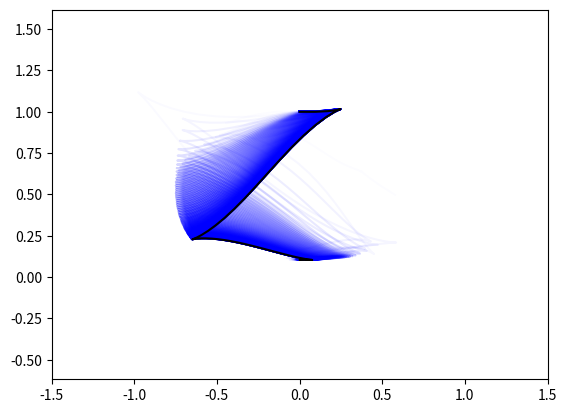

This chart was generated by the following Python code:
import numpy as np
import matplotlib.pyplot as plt

delta = 0.1
N = 100
Q = np.eye(3)
R = np.eye(2)
Qter = 100 * np.eye(3)
iterations = 100
n = 3
m = 2
alpha = 0.9

x = np.zeros((n, N+1))
x[:, 0] = np.array([0, 1, 0])

f = lambda x, u: x + delta * np.array([u[0] * np.cos(x[2]), u[0] * np.sin(x[2]), u[1]])
fx = lambda x, u: np.eye(n) + delta * np.array([[0, 0, -u[0] * np.sin(x[2])], [0, 0, u[0] * np.cos(x[2])], [0, 0, 0]])
fu = lambda x, u: delta * np.array([[np.cos(x[2]), 0], [np.sin(x[2]), 0], [0, 1]])
L = lambda x, u: x.T @ Q @ x + u.T @ R @ u
Lx = lambda x, u: 2 * Q @ x
Lu = lambda x, u: 2 * R @ u
Lxx = lambda x, u: 2 * Q
Lux = lambda x, u: np.zeros((m, n))
Luu = lambda x, u: 2 * R
L_ter = lambda x_ter: x_ter.T @ Qter @ x_ter
L_terx = lambda x_ter: 2 * Qter @ x_ter
L_terxx = lambda x_ter: 2 * Qter

u = np.array([0.15 * np.ones(N), -0.3 * np.ones(N)])

cost = 0
for i in range(N):
  x[:, i+1] = f(x[:, i], u[:, i])
  cost = cost + L(x[:, i], u[:, i])

cost = cost + L_ter(x[:, N])

k = [np.array((m, 1))] * (N+1)
K = [np.array((m, n))] * (N+1)

plt.figure()

for iter in range(iterations):
  V = np.zeros(N+1)
  V[N] = L_ter(x[:, N])
  Vx = np.zeros((n, N+1))
  Vx[:, N] = L_terx(x[:, N])
  Vxx = np.zeros((n, n, N+1))
  Vxx[:, :, N] = L_terxx(x[:, N])

  for i in reversed(range(N)):
    Qx = Lx(x[:, i], u[:, i]) + fx(x[:, i], u[:, i]).T @ Vx[:, i + 1]
    Qu = Lu(x[:, i], u[:, i]) + fu(x[:, i], u[:, i]).T @ Vx[:, i + 1]

    Qxx = Lxx(x[:, i], u[:, i]) + fx(x[:, i], u[:, i]).T @ Vxx[:, :, i + 1] @ fx(x[:, i], u[:, i])
    Qux = Lux(x[:, i], u[:, i]) + fu(x[:, i], u[:, i]).T @ Vxx[:, :, i + 1] @ fx(x[:, i], u[:, i])
    Quu = Luu(x[:, i], u[:, i]) + fu(x[:, i], u[:, i]).T @ Vxx[:, :, i + 1] @ fu(x[:, i], u[:, i])

    k[i] = -np.linalg.inv(Quu) @ Qu
    K[i] = -np.linalg.inv(Quu) @ Qux

    V[i] = V[i + 1] - 0.5 * k[i].T @ Quu @ k[i]
    Vx[:, i] = Qx - K[i].T @ Quu @ k[i]
    Vxx[:, :, i] = Qxx - K[i].T @ Quu @ K[i]

  xnew = np.zeros((n, N+1))
  xnew[:, 0] = x[:, 0]
  unew = np.zeros((m, N))

  for i in range(N):
    unew[:, i] = u[:, i] + alpha * k[i] + K[i] @ (xnew[:, i] - x[:, i])
    xnew[:, i+1] = f(xnew[:, i], unew[:, i])

  u = unew
  x = xnew

  plt.plot(x[0, :], x[1, :], color=[0, 0, 1, iter / iterations])

xcheck = np.zeros((n, N+1))
xcheck[:, 0] = np.array([0, 1, 0])
for i in range(N):
  xcheck[:, i+1] = f(xcheck[:, i], u[:, i])

plt.plot(xcheck[0, :], xcheck[1, :], 'k')
plt.axis('equal')
plt.axis([-1.5, 1.5, -0.5, 1.5])

plt.show()

